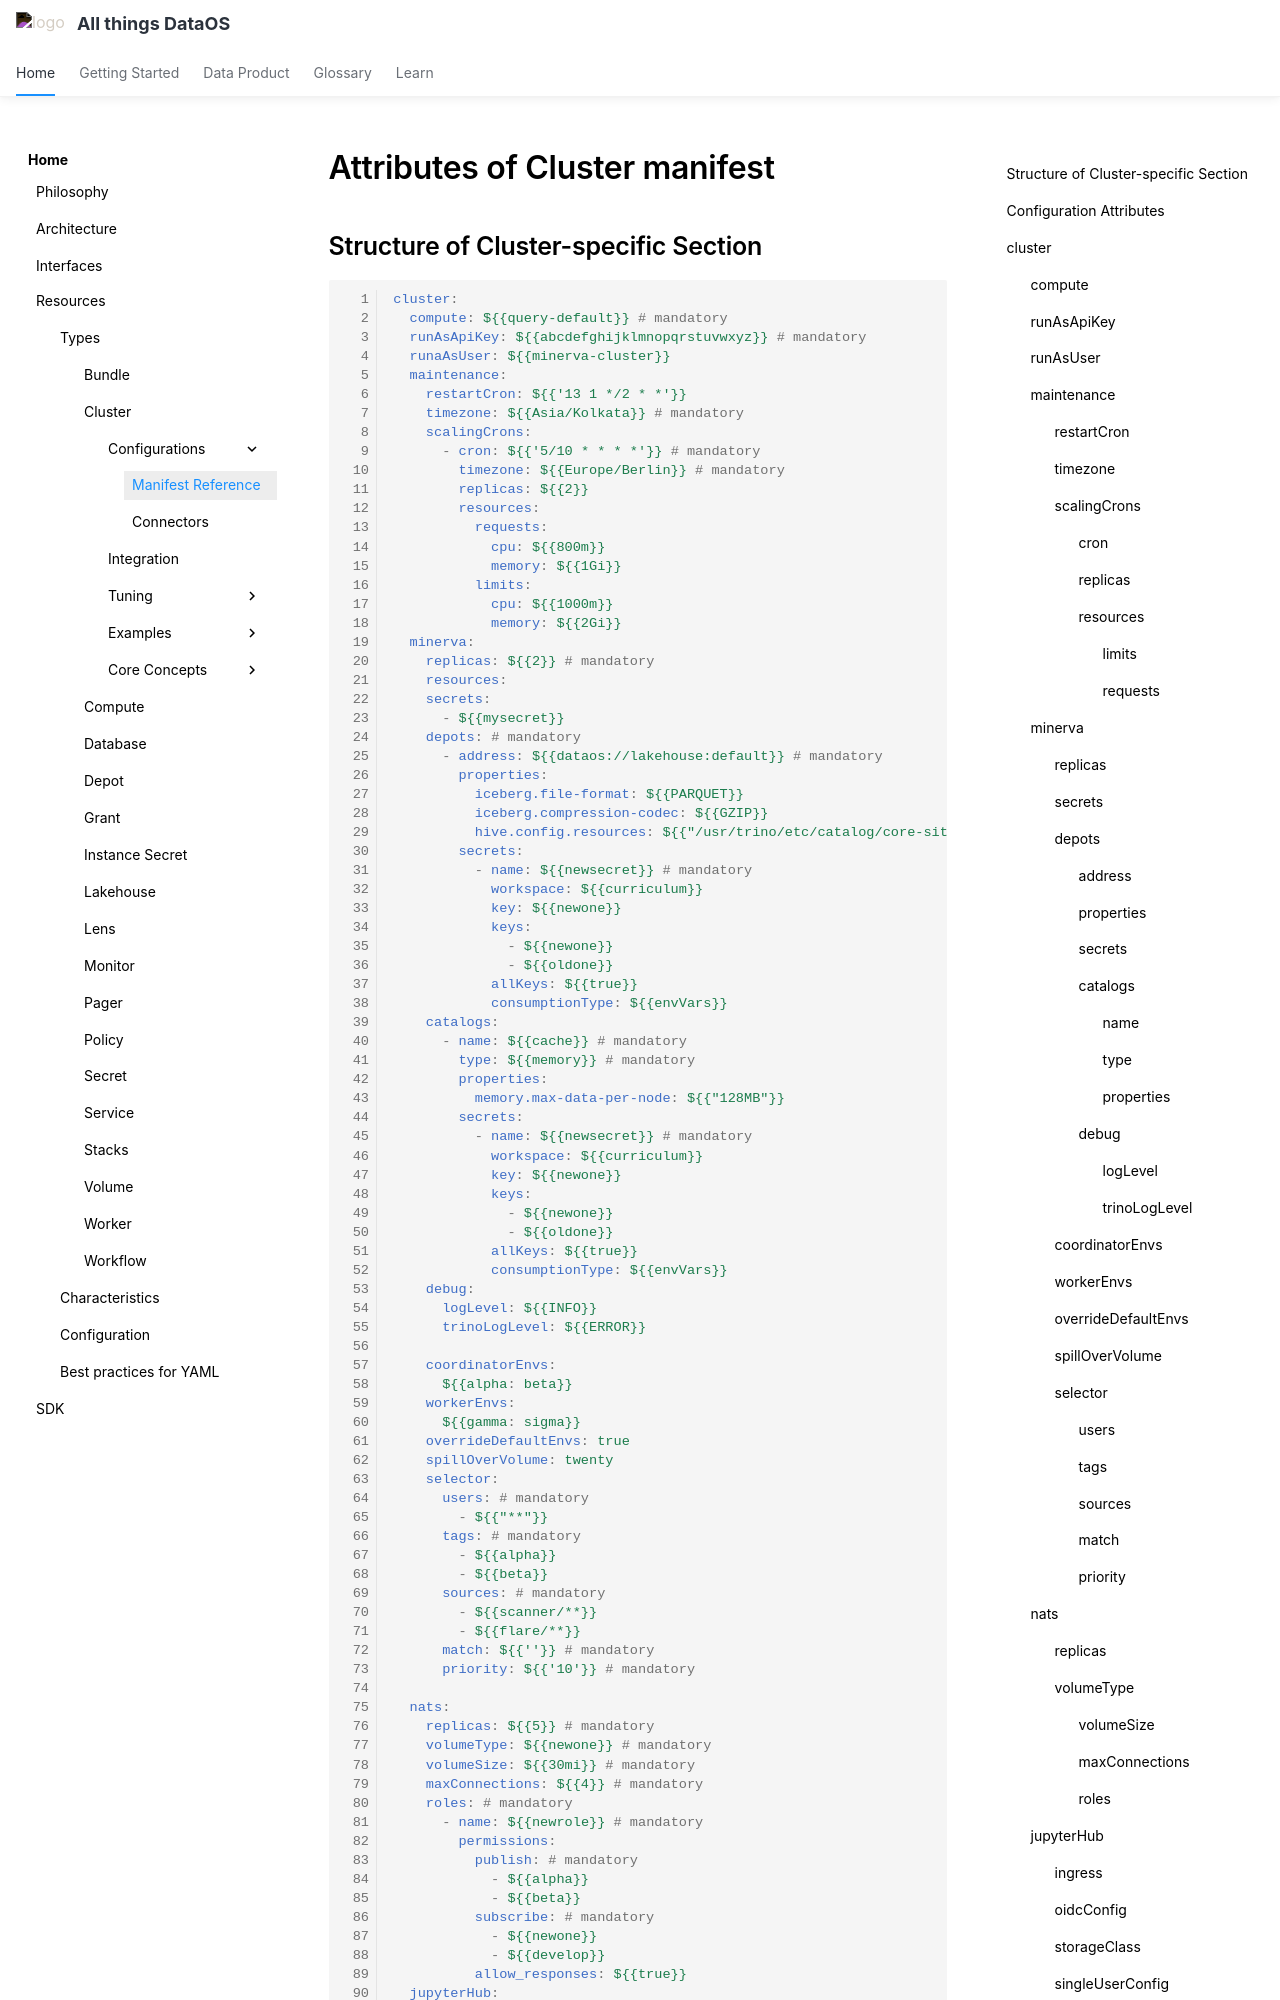

repository: moderndatacompany/dataos.info · page: resources/cluster/configurations/index.html · generator: mkdocs

# Attributes of Cluster manifest

## Structure of Cluster-specific Section

```yaml
cluster:
  compute: ${{query-default}} # mandatory
  runAsApiKey: ${{abcdefghijklmnopqrstuvwxyz}} # mandatory
  runaAsUser: ${{minerva-cluster}}
  maintenance:
    restartCron: ${{'13 1 */2 * *'}}
    timezone: ${{Asia/Kolkata}} # mandatory
    scalingCrons: 
      - cron: ${{'5/10 * * * *'}} # mandatory
        timezone: ${{Europe/Berlin}} # mandatory
        replicas: ${{2}}
        resources: 
          requests: 
            cpu: ${{800m}}
            memory: ${{1Gi}}
          limits: 
            cpu: ${{1000m}}
            memory: ${{2Gi}}	
  minerva: 
    replicas: ${{2}} # mandatory
    resources:
    secrets:
      - ${{mysecret}}
    depots: # mandatory
      - address: ${{dataos://lakehouse:default}} # mandatory
        properties:
          iceberg.file-format: ${{PARQUET}} 
          iceberg.compression-codec: ${{GZIP}} 
          hive.config.resources: ${{"/usr/trino/etc/catalog/core-site.xml"}}
        secrets: 
          - name: ${{newsecret}} # mandatory
            workspace: ${{curriculum}}
            key: ${{newone}}
            keys: 
              - ${{newone}}
              - ${{oldone}}
            allKeys: ${{true}}
            consumptionType: ${{envVars}}
    catalogs:
      - name: ${{cache}} # mandatory
        type: ${{memory}} # mandatory
        properties: 
          memory.max-data-per-node: ${{"128MB"}} 
        secrets: 
          - name: ${{newsecret}} # mandatory
            workspace: ${{curriculum}}
            key: ${{newone}}
            keys: 
              - ${{newone}}
              - ${{oldone}}
            allKeys: ${{true}}
            consumptionType: ${{envVars}}
    debug:
      logLevel: ${{INFO}}
      trinoLogLevel: ${{ERROR}}
    
    coordinatorEnvs:
      ${{alpha: beta}} 
    workerEnvs:
      ${{gamma: sigma}} 
    overrideDefaultEnvs: true
    spillOverVolume: twenty
    selector:
      users: # mandatory
        - ${{"**"}}
      tags: # mandatory
        - ${{alpha}}
        - ${{beta}}
      sources: # mandatory
        - ${{scanner/**}}
        - ${{flare/**}}
      match: ${{''}} # mandatory
      priority: ${{'10'}} # mandatory
      
  nats:
    replicas: ${{5}} # mandatory
    volumeType: ${{newone}} # mandatory
    volumeSize: ${{30mi}} # mandatory
    maxConnecti
